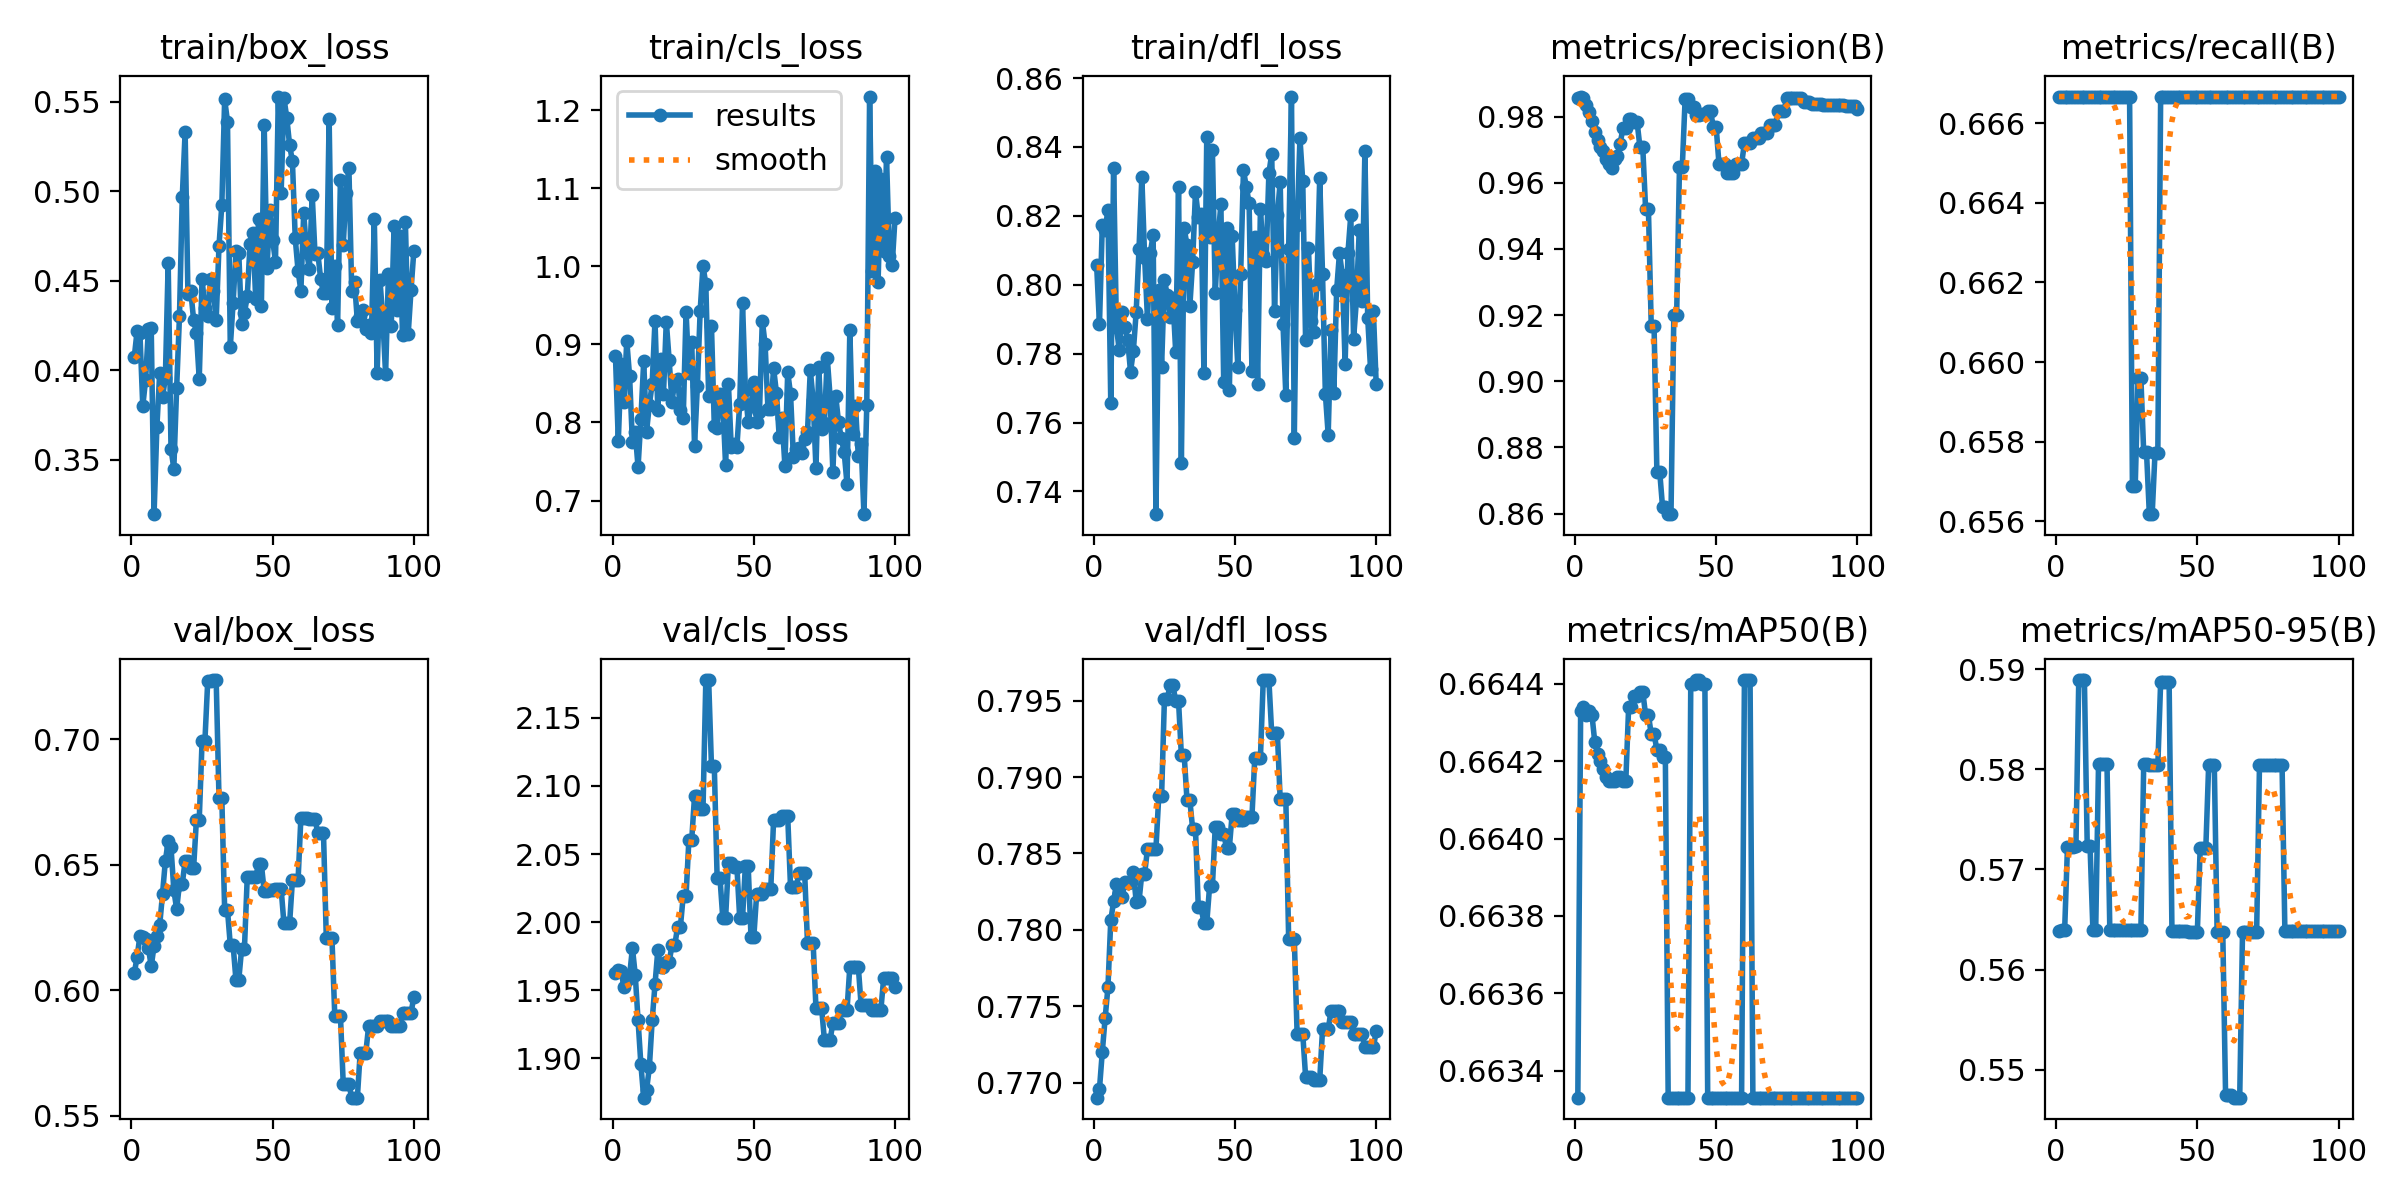

Source data for this figure (header and first rows):
epoch, time, train/box_loss, train/cls_loss, train/dfl_loss, metrics/precision(B), metrics/recall(B), metrics/mAP50(B), metrics/mAP50-95(B), val/box_loss, val/cls_loss, val/dfl_loss, lr/pg0, lr/pg1, lr/pg2
1, 6.147, 0.4074, 0.8849, 0.8057, 0.9858, 0.6667, 0.6633, 0.5638, 0.6068, 1.963, 0.769, 0, 0, 0
2, 12.6, 0.422, 0.776, 0.7885, 0.9861, 0.6667, 0.6643, 0.5639, 0.6133, 1.965, 0.7696, 9.901e-06, 9.901e-06, 9.901e-06
3, 18.68, 0.4205, 0.8753, 0.8174, 0.9857, 0.6667, 0.6643, 0.5639, 0.6216, 1.964, 0.772, 1.9604e-05, 1.9604e-05, 1.9604e-05
4, 24.45, 0.3799, 0.8265, 0.8159, 0.9834, 0.6667, 0.6643, 0.5722, 0.6213, 1.952, 0.7742, 2.9109e-05, 2.9109e-05, 2.9109e-05
5, 30.42, 0.3946, 0.9046, 0.8218, 0.9814, 0.6667, 0.6643, 0.5722, 0.6205, 1.957, 0.7762, 3.8416e-05, 3.8416e-05, 3.8416e-05
6, 36.22, 0.4232, 0.8594, 0.7657, 0.9785, 0.6667, 0.6643, 0.5722, 0.6168, 1.96, 0.7806, 4.7525e-05, 4.7525e-05, 4.7525e-05
7, 41.88, 0.4233, 0.7744, 0.8339, 0.9754, 0.6667, 0.6643, 0.5723, 0.6095, 1.981, 0.7819, 5.6436e-05, 5.6436e-05, 5.6436e-05
8, 47.64, 0.3195, 0.7876, 0.7879, 0.9728, 0.6667, 0.6642, 0.5889, 0.6177, 1.962, 0.783, 6.5149e-05, 6.5149e-05, 6.5149e-05
9, 53.56, 0.3682, 0.7427, 0.781, 0.9707, 0.6667, 0.6642, 0.5889, 0.6214, 1.928, 0.7824, 7.3664e-05, 7.3664e-05, 7.3664e-05
10, 59.69, 0.3986, 0.8048, 0.792, 0.9695, 0.6667, 0.6642, 0.5889, 0.626, 1.896, 0.7822, 8.1981e-05, 8.1981e-05, 8.1981e-05
11, 65.5, 0.385, 0.8784, 0.7876, 0.9673, 0.6667, 0.6642, 0.5723, 0.6384, 1.871, 0.7831, 9.01e-05, 9.01e-05, 9.01e-05
12, 71.23, 0.3957, 0.7881, 0.7839, 0.9655, 0.6667, 0.6642, 0.5723, 0.6515, 1.877, 0.7831, 9.8021e-05, 9.8021e-05, 9.8021e-05
13, 76.8, 0.4598, 0.8227, 0.7748, 0.9644, 0.6667, 0.6642, 0.564, 0.6593, 1.893, 0.7831, 0.0001057, 0.0001057, 0.0001057
14, 82.62, 0.356, 0.8497, 0.7808, 0.9673, 0.6667, 0.6642, 0.564, 0.6569, 1.928, 0.7838, 0.0001133, 0.0001133, 0.0001133
15, 88.34, 0.3449, 0.9307, 0.792, 0.9682, 0.6667, 0.6642, 0.5805, 0.64, 1.954, 0.7819, 0.0001206, 0.0001206, 0.0001206
16, 94, 0.3901, 0.8165, 0.8103, 0.9719, 0.6667, 0.6642, 0.5805, 0.6322, 1.98, 0.7819, 0.0001277, 0.0001277, 0.0001277
17, 99.67, 0.4301, 0.8814, 0.8312, 0.9766, 0.6667, 0.6642, 0.5805, 0.6425, 1.967, 0.7837, 0.0001347, 0.0001347, 0.0001347
18, 105.5, 0.497, 0.8363, 0.8079, 0.9766, 0.6667, 0.6642, 0.5805, 0.6425, 1.967, 0.7837, 0.0001414, 0.0001414, 0.0001414
19, 111.1, 0.5332, 0.9294, 0.7902, 0.9792, 0.6667, 0.6643, 0.5639, 0.6514, 1.97, 0.7853, 0.0001479, 0.0001479, 0.0001479
20, 116.8, 0.4423, 0.8807, 0.8091, 0.9792, 0.6667, 0.6643, 0.5639, 0.6514, 1.97, 0.7853, 0.0001543, 0.0001543, 0.0001543
21, 122.4, 0.4442, 0.8267, 0.8145, 0.9783, 0.6667, 0.6644, 0.5639, 0.6486, 1.983, 0.7853, 0.0001604, 0.0001604, 0.0001604
22, 128.1, 0.4283, 0.8526, 0.7334, 0.9783, 0.6667, 0.6644, 0.5639, 0.6486, 1.983, 0.7853, 0.0001663, 0.0001663, 0.0001663
23, 133.9, 0.4208, 0.8564, 0.7984, 0.9708, 0.6667, 0.6644, 0.5639, 0.6679, 1.997, 0.7887, 0.0001721, 0.0001721, 0.0001721
24, 139.6, 0.395, 0.8162, 0.7762, 0.9708, 0.6667, 0.6644, 0.5639, 0.6679, 1.997, 0.7887, 0.0001776, 0.0001776, 0.0001776
25, 145.2, 0.451, 0.8063, 0.8015, 0.9522, 0.6667, 0.6643, 0.5639, 0.6991, 2.019, 0.7951, 0.000183, 0.000183, 0.000183
26, 150.8, 0.4346, 0.9422, 0.7969, 0.9522, 0.6667, 0.6643, 0.5639, 0.6991, 2.019, 0.7951, 0.0001881, 0.0001881, 0.0001881
27, 156.6, 0.4304, 0.8638, 0.7906, 0.9168, 0.6569, 0.6643, 0.5639, 0.723, 2.06, 0.796, 0.0001931, 0.0001931, 0.0001931
28, 162.4, 0.4509, 0.9037, 0.7962, 0.9168, 0.6569, 0.6643, 0.5639, 0.723, 2.06, 0.796, 0.0001978, 0.0001978, 0.0001978
29, 168, 0.444, 0.7703, 0.7804, 0.8727, 0.6596, 0.6642, 0.5639, 0.7235, 2.093, 0.795, 0.0002024, 0.0002024, 0.0002024
30, 173.8, 0.4281, 0.8462, 0.8285, 0.8727, 0.6596, 0.6642, 0.5639, 0.7235, 2.093, 0.795, 0.0002067, 0.0002067, 0.0002067
31, 179.4, 0.4696, 0.9434, 0.7481, 0.8621, 0.6577, 0.6642, 0.5805, 0.6763, 2.083, 0.7914, 0.0002109, 0.0002109, 0.0002109
32, 184.9, 0.4923, 1.001, 0.8165, 0.8621, 0.6577, 0.6642, 0.5805, 0.6763, 2.083, 0.7914, 0.0002149, 0.0002149, 0.0002149
33, 190.5, 0.5514, 0.9773, 0.8114, 0.8598, 0.6562, 0.6633, 0.5804, 0.6321, 2.178, 0.7885, 0.0002186, 0.0002186, 0.0002186
34, 195.8, 0.539, 0.8339, 0.7937, 0.8598, 0.6562, 0.6633, 0.5804, 0.6321, 2.178, 0.7885, 0.0002222, 0.0002222, 0.0002222
35, 201.4, 0.413, 0.9231, 0.8067, 0.9199, 0.6577, 0.6633, 0.5804, 0.6179, 2.114, 0.7866, 0.0002256, 0.0002256, 0.0002256
36, 207.1, 0.4378, 0.7956, 0.827, 0.9199, 0.6577, 0.6633, 0.5804, 0.6179, 2.114, 0.7866, 0.0002287, 0.0002287, 0.0002287
37, 212.7, 0.4664, 0.7932, 0.8197, 0.9647, 0.6667, 0.6633, 0.5887, 0.6041, 2.033, 0.7815, 0.0002317, 0.0002317, 0.0002317
38, 218.3, 0.4655, 0.8371, 0.8204, 0.9647, 0.6667, 0.6633, 0.5887, 0.6041, 2.033, 0.7815, 0.0002345, 0.0002345, 0.0002345
39, 224, 0.4255, 0.8272, 0.7744, 0.9853, 0.6667, 0.6633, 0.5887, 0.6164, 2.003, 0.7804, 0.000237, 0.000237, 0.000237
40, 229.6, 0.4319, 0.745, 0.843, 0.9853, 0.6667, 0.6633, 0.5887, 0.6164, 2.003, 0.7804, 0.0002394, 0.0002394, 0.0002394
41, 235.2, 0.4412, 0.8492, 0.814, 0.9829, 0.6667, 0.6644, 0.5639, 0.6449, 2.043, 0.7829, 0.0002416, 0.0002416, 0.0002416
42, 240.8, 0.4704, 0.7688, 0.839, 0.9829, 0.6667, 0.6644, 0.5639, 0.6449, 2.043, 0.7829, 0.0002436, 0.0002436, 0.0002436
43, 246.6, 0.4766, 0.7728, 0.7975, 0.9806, 0.6667, 0.6644, 0.5639, 0.645, 2.041, 0.7867, 0.0002454, 0.0002454, 0.0002454
44, 252.4, 0.4398, 0.7689, 0.8136, 0.9806, 0.6667, 0.6644, 0.5639, 0.645, 2.041, 0.7867, 0.0002469, 0.0002469, 0.0002469
45, 257.9, 0.4845, 0.8236, 0.8234, 0.9806, 0.6667, 0.6644, 0.5639, 0.6502, 2.003, 0.7863, 0.0002483, 0.0002483, 0.0002483
46, 263.7, 0.4357, 0.9529, 0.7717, 0.9806, 0.6667, 0.6644, 0.5639, 0.6502, 2.003, 0.7863, 0.0002495, 0.0002495, 0.0002495
47, 269.2, 0.5373, 0.8419, 0.8163, 0.9816, 0.6667, 0.6633, 0.5638, 0.6395, 2.041, 0.7854, 0.0002505, 0.0002505, 0.0002505
48, 275.1, 0.4572, 0.8007, 0.7695, 0.9816, 0.6667, 0.6633, 0.5638, 0.6395, 2.041, 0.7854, 0.0002513, 0.0002513, 0.0002513
49, 280.8, 0.4893, 0.8216, 0.8141, 0.9768, 0.6667, 0.6633, 0.5638, 0.6398, 1.989, 0.7876, 0.0002519, 0.0002519, 0.0002519
50, 286.6, 0.4727, 0.8519, 0.7928, 0.9768, 0.6667, 0.6633, 0.5638, 0.6398, 1.989, 0.7876, 0.0002523, 0.0002523, 0.0002523
51, 292.2, 0.4606, 0.8008, 0.7761, 0.9656, 0.6667, 0.6633, 0.5722, 0.6403, 2.021, 0.7872, 0.0002525, 0.0002525, 0.0002525
52, 298, 0.5529, 0.813, 0.8031, 0.9656, 0.6667, 0.6633, 0.5722, 0.6403, 2.021, 0.7872, 0.0002525, 0.0002525, 0.0002525
53, 303.5, 0.4989, 0.9307, 0.8332, 0.9656, 0.6667, 0.6633, 0.5722, 0.6403, 2.021, 0.7872, 0.0002523, 0.0002523, 0.0002523
54, 309, 0.5521, 0.9001, 0.8284, 0.9631, 0.6667, 0.6633, 0.5804, 0.6266, 2.024, 0.7874, 0.0002519, 0.0002519, 0.0002519
55, 314.2, 0.5411, 0.8174, 0.8236, 0.9631, 0.6667, 0.6633, 0.5804, 0.6266, 2.024, 0.7874, 0.0002513, 0.0002513, 0.0002513
56, 319.6, 0.5259, 0.8168, 0.775, 0.9631, 0.6667, 0.6633, 0.5804, 0.6266, 2.024, 0.7874, 0.0002505, 0.0002505, 0.0002505
57, 325, 0.5167, 0.8696, 0.814, 0.9657, 0.6667, 0.6633, 0.5638, 0.6438, 2.075, 0.7913, 0.0002495, 0.0002495, 0.0002495
58, 330.7, 0.4737, 0.8383, 0.7712, 0.9657, 0.6667, 0.6633, 0.5638, 0.6438, 2.075, 0.7913, 0.0002483, 0.0002483, 0.0002483
59, 336.4, 0.4555, 0.7811, 0.822, 0.9657, 0.6667, 0.6633, 0.5638, 0.6438, 2.075, 0.7913, 0.000247, 0.000247, 0.000247
60, 342.1, 0.4444, 0.8052, 0.8086, 0.972, 0.6667, 0.6644, 0.5474, 0.6687, 2.078, 0.7964, 0.0002454, 0.0002454, 0.0002454
... 40 more rows
